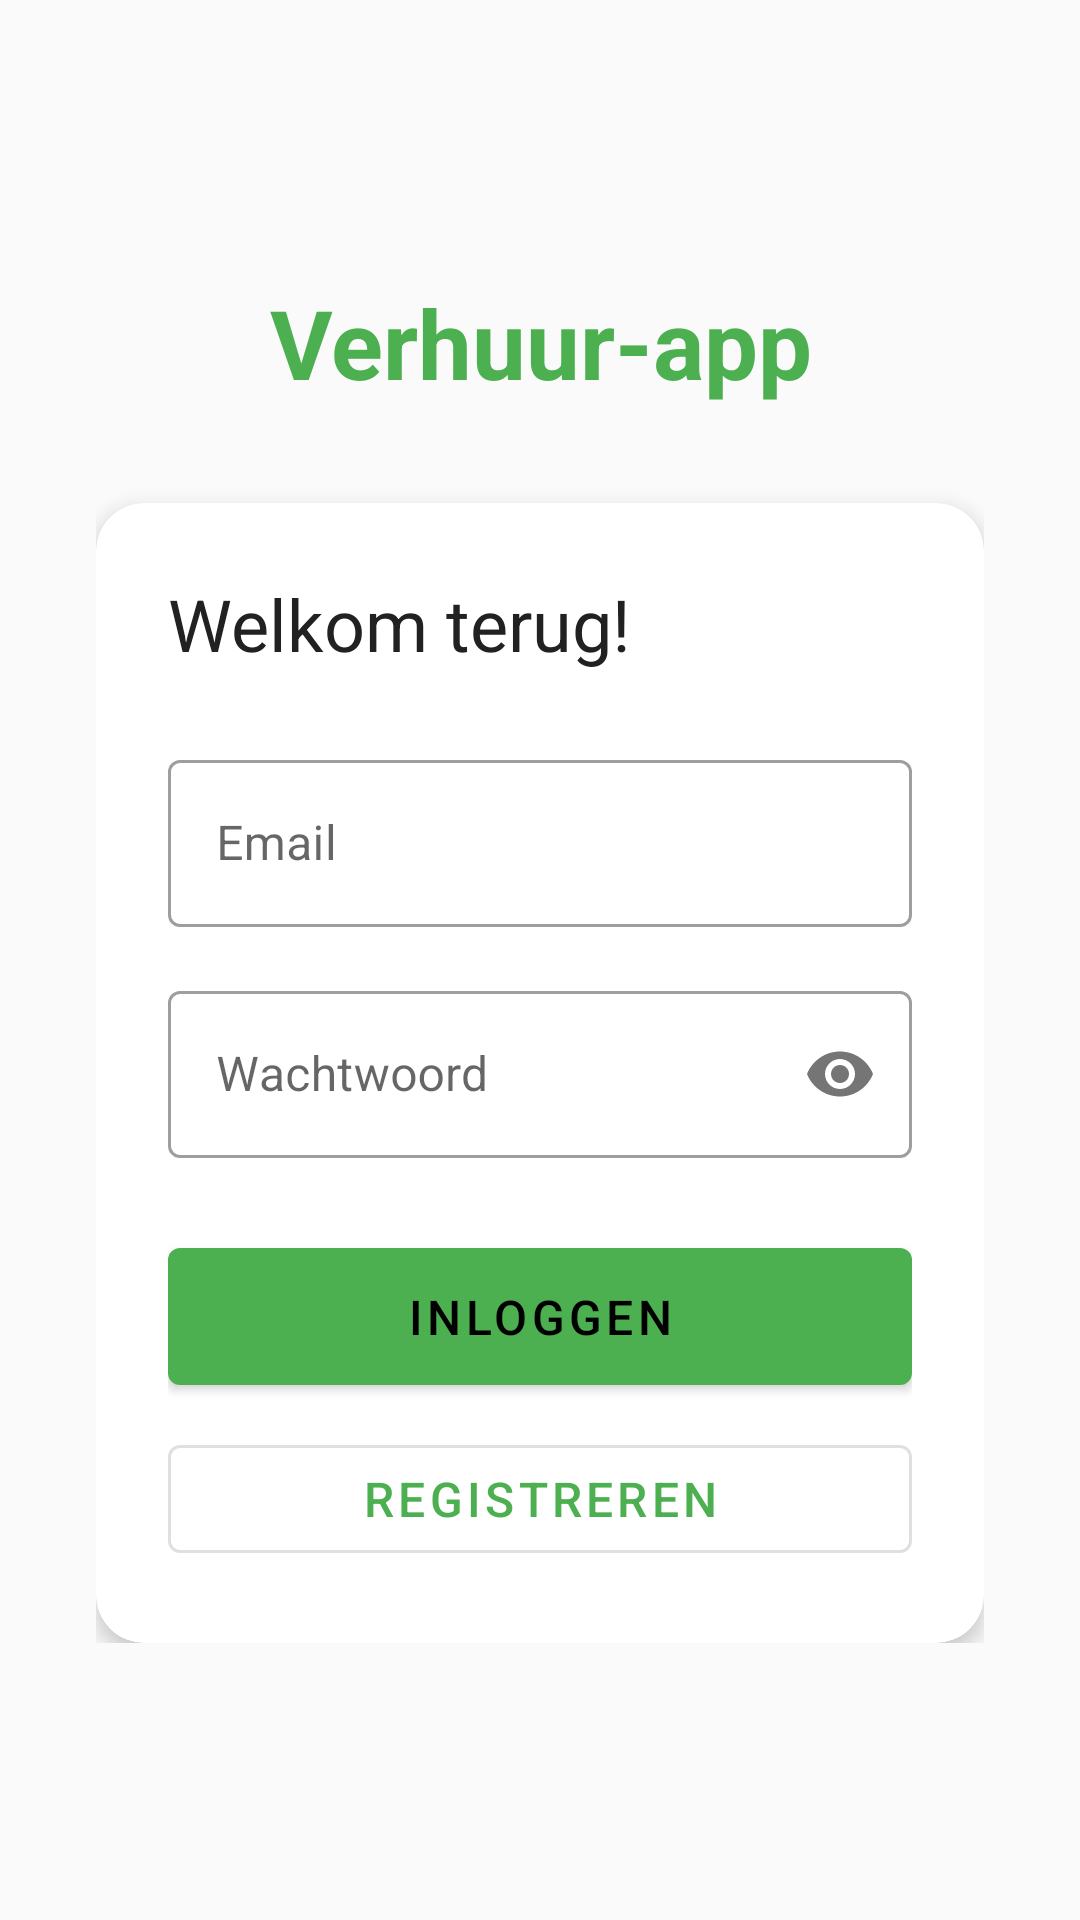

Android layout source for this screen:
<!-- AndroidManifest.xml: application theme Theme.VerhuurApp -->
<!-- res/layout/activity_login.xml -->
<?xml version="1.0" encoding="utf-8"?>
<androidx.constraintlayout.widget.ConstraintLayout xmlns:android="http://schemas.android.com/apk/res/android"
    xmlns:app="http://schemas.android.com/apk/res-auto"
    android:layout_width="match_parent"
    android:layout_height="match_parent"
    android:background="@color/background">

    <LinearLayout
        android:layout_width="match_parent"
        android:layout_height="wrap_content"
        android:orientation="vertical"
        android:padding="32dp"
        app:layout_constraintBottom_toBottomOf="parent"
        app:layout_constraintTop_toTopOf="parent">

        <TextView
            android:layout_width="match_parent"
            android:layout_height="wrap_content"
            android:text="@string/app_name"
            android:textAlignment="center"
            android:textAppearance="@style/TextAppearance.Material3.HeadlineLarge"
            android:textColor="@color/primary"
            android:textStyle="bold"
            android:layout_marginBottom="32dp"/>

        <com.google.android.material.card.MaterialCardView
            android:layout_width="match_parent"
            android:layout_height="wrap_content"
            app:cardCornerRadius="16dp"
            app:cardElevation="4dp">

            <LinearLayout
                android:layout_width="match_parent"
                android:layout_height="wrap_content"
                android:orientation="vertical"
                android:padding="24dp">

                <TextView
                    android:layout_width="match_parent"
                    android:layout_height="wrap_content"
                    android:text="Welkom terug!"
                    android:textAppearance="@style/TextAppearance.Material3.HeadlineSmall"
                    android:textColor="@color/text_primary"
                    android:layout_marginBottom="24dp"/>

                <com.google.android.material.textfield.TextInputLayout
                    android:layout_width="match_parent"
                    android:layout_height="wrap_content"
                    android:layout_marginBottom="16dp"
                    style="@style/Widget.MaterialComponents.TextInputLayout.OutlinedBox">

                    <com.google.android.material.textfield.TextInputEditText
                        android:id="@+id/emailInput"
                        android:layout_width="match_parent"
                        android:layout_height="wrap_content"
                        android:hint="Email"
                        android:inputType="textEmailAddress" />
                </com.google.android.material.textfield.TextInputLayout>

                <com.google.android.material.textfield.TextInputLayout
                    android:layout_width="match_parent"
                    android:layout_height="wrap_content"
                    android:layout_marginBottom="24dp"
                    style="@style/Widget.MaterialComponents.TextInputLayout.OutlinedBox"
                    app:passwordToggleEnabled="true">

                    <com.google.android.material.textfield.TextInputEditText
                        android:id="@+id/passwordInput"
                        android:layout_width="match_parent"
                        android:layout_height="wrap_content"
                        android:hint="Wachtwoord"
                        android:inputType="textPassword" />
                </com.google.android.material.textfield.TextInputLayout>

                <com.google.android.material.button.MaterialButton
                    android:id="@+id/loginButton"
                    android:layout_width="match_parent"
                    android:layout_height="wrap_content"
                    android:padding="12dp"
                    android:text="Inloggen"
                    android:textSize="16sp"/>

                <com.google.android.material.button.MaterialButton
                    android:id="@+id/registerButton"
                    android:layout_width="match_parent"
                    android:layout_height="wrap_content"
                    android:layout_marginTop="8dp"
                    android:text="Registreren"
                    android:textSize="16sp"
                    style="@style/Widget.MaterialComponents.Button.OutlinedButton"/>
            </LinearLayout>
        </com.google.android.material.card.MaterialCardView>
    </LinearLayout>

</androidx.constraintlayout.widget.ConstraintLayout>
<!-- resources referenced by this layout -->
<resources>
  <color name="background">#FAFAFA</color>
  <color name="primary">#4CAF50</color>
  <color name="text_primary">#212121</color>
  <string name="app_name">Verhuur-app</string>
  <style name="Theme.VerhuurApp" parent="Theme.MaterialComponents.DayNight.DarkActionBar">
          
          <item name="colorPrimary">@color/primaryColor</item>
          <item name="colorPrimaryVariant">@color/primaryColor</item>
          <item name="colorOnPrimary">@color/black</item>
          
          
          <item name="colorSecondary">@color/secondaryColor</item>
          <item name="colorSecondaryVariant">@color/secondaryColor</item>
          <item name="colorOnSecondary">@color/black</item>
          
          
          <item name="colorAccent">@color/accentColor</item>
          
          
          <item name="android:statusBarColor">?attr/colorPrimaryVariant</item>
          
          
          <item name="android:windowBackground">@color/background</item>
          
          
          <item name="android:textColorPrimary">@color/text_primary</item>
          <item name="android:textColorSecondary">@color/text_secondary</item>
      </style>
  <color name="primaryColor">#4CAF50</color>
  <color name="black">#FF000000</color>
  <color name="secondaryColor">#FF9800</color>
  <color name="accentColor">#2196F3</color>
  <color name="text_secondary">#757575</color>
</resources>
